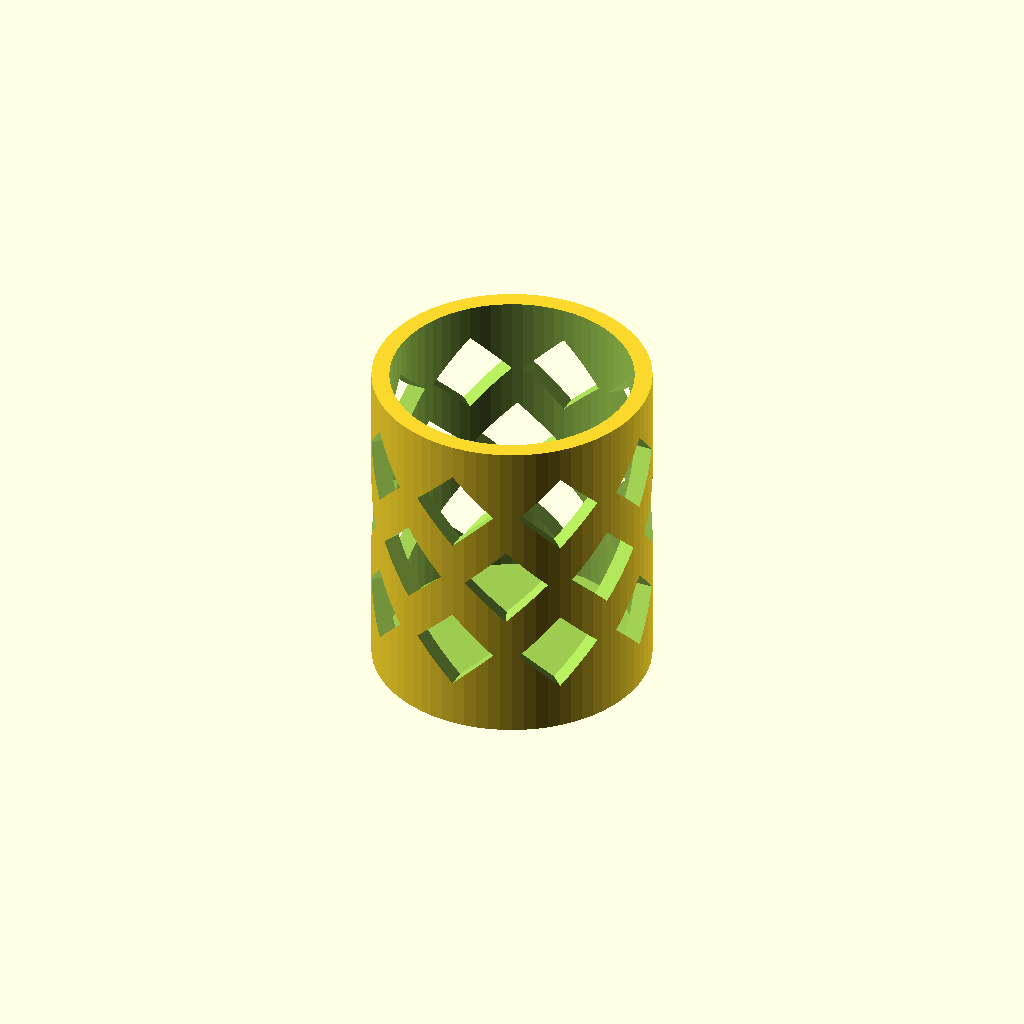
Cell 1 — every parameter at its default value.
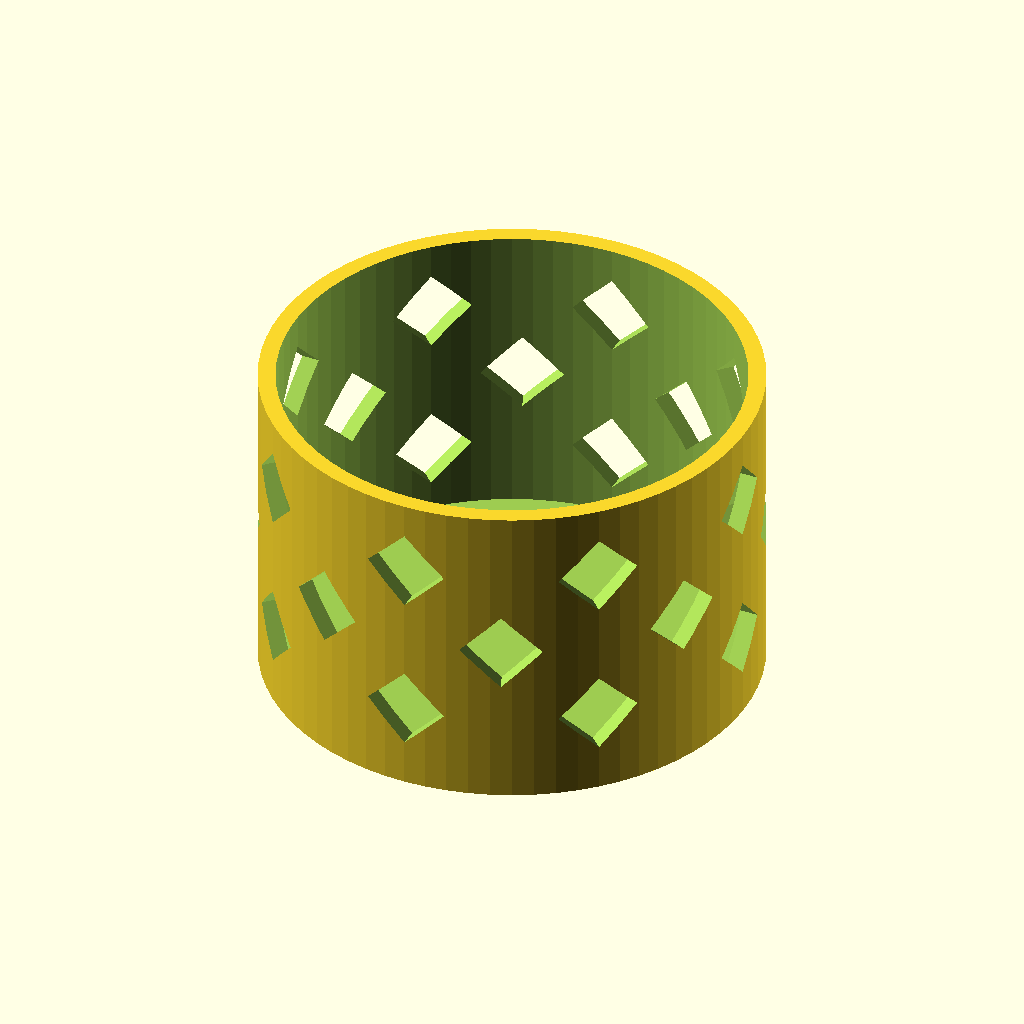
Cell 2 — tl set to 76, the other parameters unchanged.
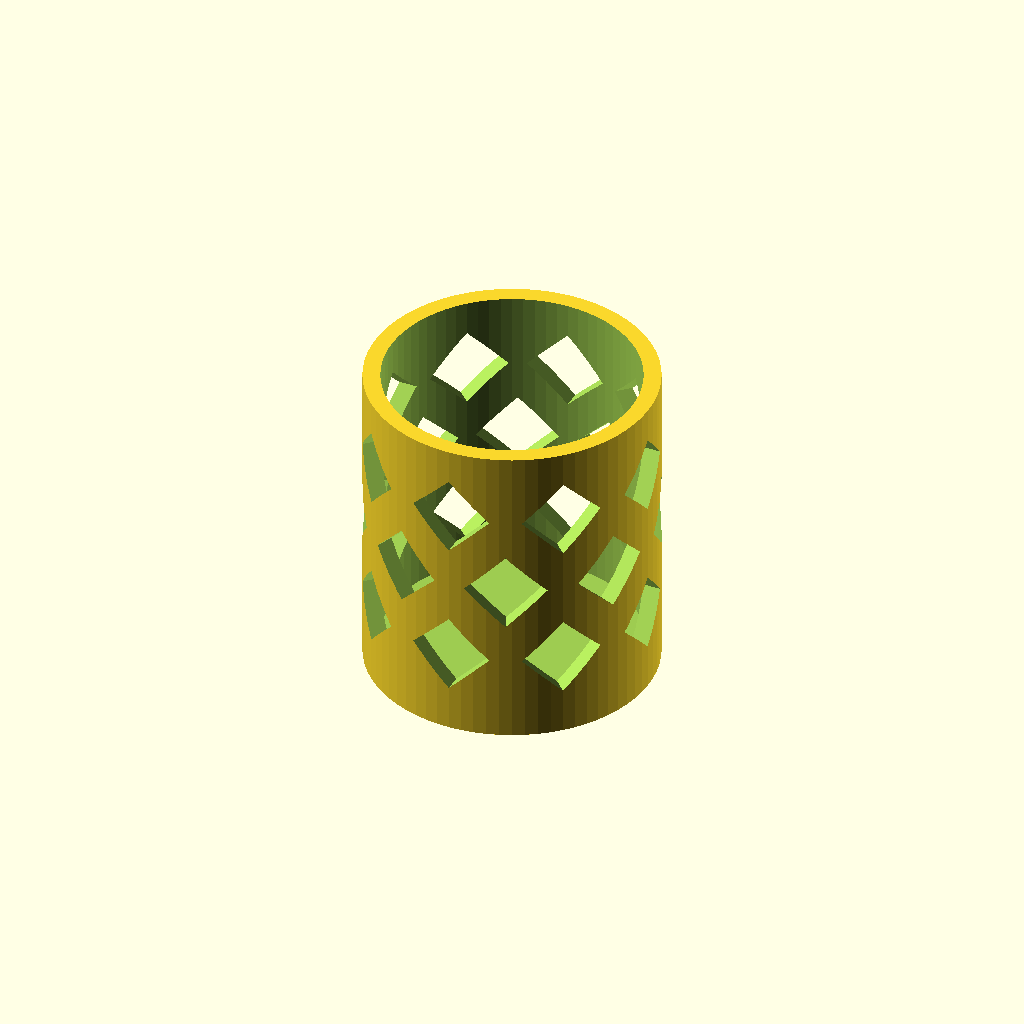
Cell 3: the same model with clr = 6.
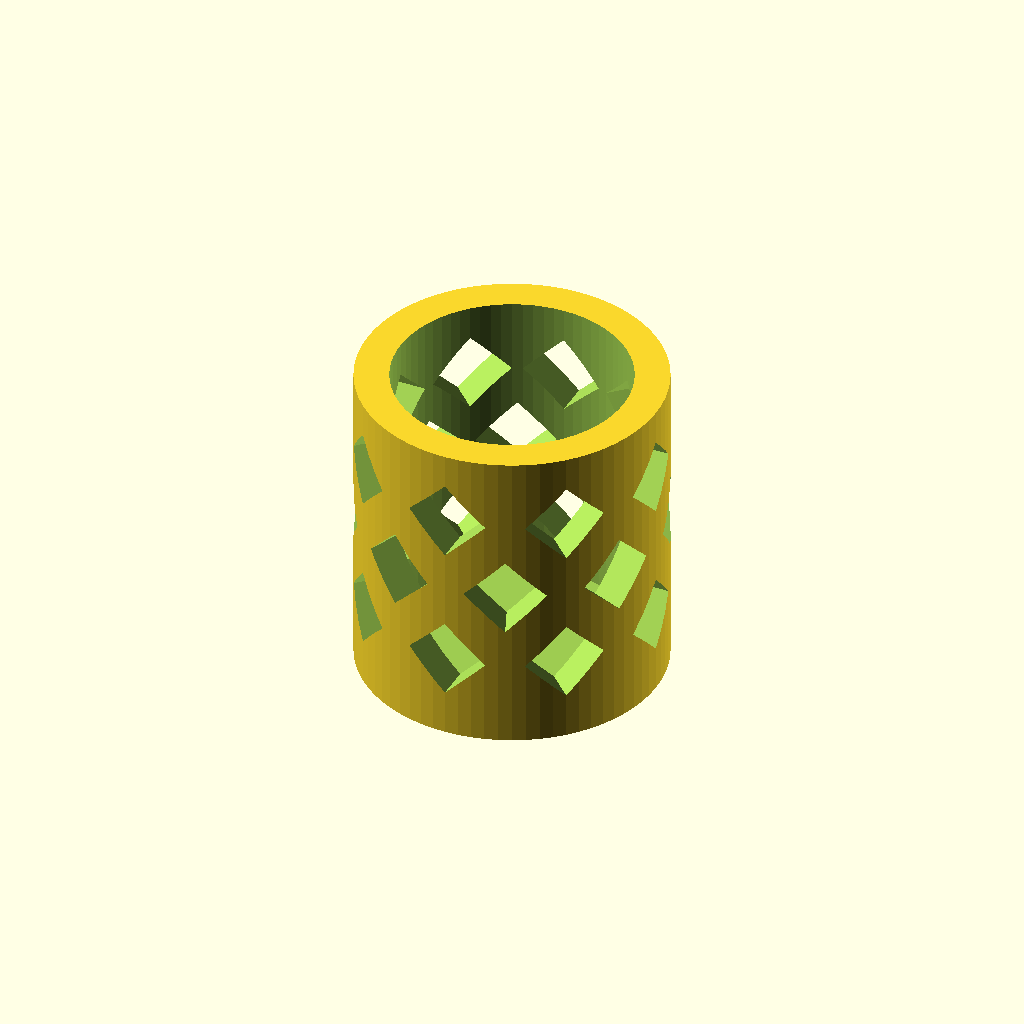
Cell 4: the same model with wall = 6.
One fixed orthographic camera (rotation 55°, 0°, 25°; colour scheme Cornfield) for every cell.
The OpenSCAD source (designs/tealight_holders.scad):
// LED tealight holders - original parametric design (Brian Sacco). For LED tea lights only (never a real flame).
// part: "lattice" (diamond windows), "slots" (vertical slots), "faceted" (low cup with a twisted faceted wall).
// Everything prints upright with the open end up, no supports: diamond windows have 45 deg tops, slots have pointed 45 deg tops.
part = "lattice";
tl   = 38;      // tealight diameter (mm): 38 standard LED, 43-44 large LED
clr  = 3;       // total clearance (mm)
wall = 3;
fl   = 3;       // floor thickness
$fn  = 72;

di = tl + clr;          // pocket diameter
do = di + 2 * wall;     // outer diameter

module lattice() {
    H = 56;
    difference() {
        cylinder(d = do, h = H);
        translate([0, 0, fl]) cylinder(d = di, h = H);
        for (row = [0 : 2]) for (k = [0 : 7])
            rotate([0, 0, k * 45 + (row % 2) * 22.5]) translate([0, 0, 15 + row * 14])
                rotate([90, 0, 0]) cylinder(d = 14, h = do, $fn = 4, center = false);
    }
}
module slots() {
    H = 50;
    difference() {
        cylinder(d = do, h = H);
        translate([0, 0, fl]) cylinder(d = di, h = H);
        for (k = [0 : 11]) rotate([0, 0, k * 30]) translate([0, do, 0]) rotate([90, 0, 0])
            linear_extrude(do) polygon([[-2, 9], [2, 9], [2, 38], [0, 40], [-2, 38]]);     // slot with a 45 deg pointed top
    }
}
module faceted() {
    H = 30;
    linear_extrude(height = H, twist = -30, slices = 60, convexity = 6) difference() {
        circle(d = do + 6, $fn = 8);
        circle(d = di, $fn = 72);
    }
    cylinder(d = do + 6, h = fl, $fn = 8);       // closed floor
}
if (part == "lattice") lattice();
if (part == "slots") slots();
if (part == "faceted") faceted();
Customizer parameters (derived from the source; name, type, default, range or options):
part: string, default "lattice"
tl: number, default 38
clr: number, default 3
wall: number, default 3
fl: number, default 3
